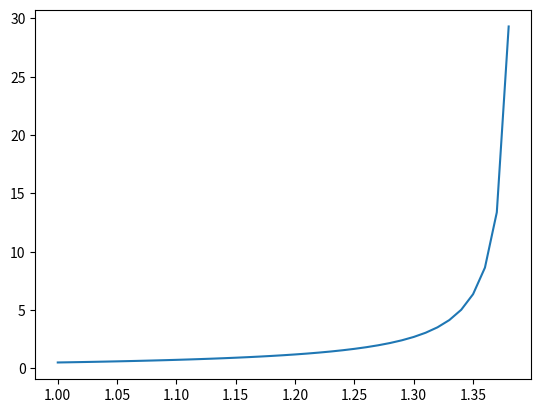
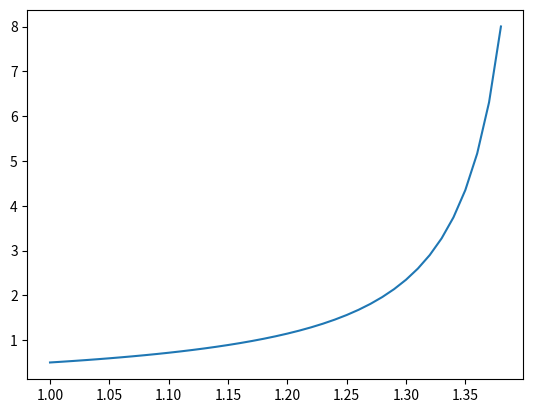
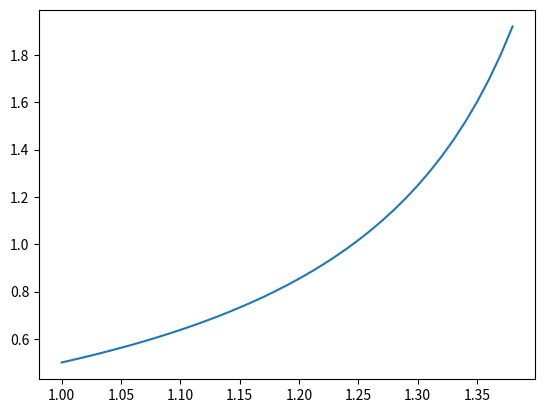

Python code for these plots, in order:
# import numpy as np
import math

import matplotlib
import matplotlib.pyplot as plt
import numpy as np

INITIAL_X = 1
INITIAL_Y = 0.5
ENDING_X = 1.37
DELTA = 0.01
my_asymp_coordinate = 1.37
MIN_Y = -100
MAX_Y = 10000


def f(x, y):
    return y * y * math.exp(x) + 2 * y


def reference_solution():
    def const_function(x, y):
        # return -(3 * math.exp(2 * x) / y + math.exp(3 * x))
        return 6 * math.exp(2) + math.exp(3)

    def my_function(x, constant):
        return (3 * math.exp(2 * x)) / (constant - math.exp(3 * x))

    const = const_function(INITIAL_X, INITIAL_Y)

    x = [i for i in np.arange(INITIAL_X, ENDING_X + DELTA, DELTA)]  # TODO: посмотреть границы для правой части
    y = []

    try:
        for i, v in enumerate(x):
            y.insert(i, my_function(v, const))
    except:
        pass

    return x, y


def euler():
    def function_y(x):
        if x <= INITIAL_X:
            return INITIAL_Y
        else:
            return function_y(x - DELTA) + DELTA * f(x - DELTA, function_y(x - DELTA))

    x = [i for i in np.arange(INITIAL_X, ENDING_X + DELTA, DELTA)]

    y = [INITIAL_Y]
    deleted_x = []

    before_asympt = [i for i in x if i < my_asymp_coordinate - 2 * DELTA]
    after_asympt = [i for i in x if 4 < i < ENDING_X]

    #
    # for i in before_asympt:
    #     print(i, "\n")

    for i, v in enumerate(x):
        if i == 0:
            continue
        value = y[i - 1] + DELTA * f(x[i - 1], y[i - 1])
        if value > MAX_Y:
            value = float('inf')
        y.insert(i, value)

    # print("\nasymp\n")

    # for i, v in enumerate(after_asympt):
    #
    #     if i == 0:
    #         y.insert(len(y), MIN_Y)
    #         continue
    #
    #     cur_index = len(y)
    #
    #     value = y[cur_index - 1] + DELTA * f(after_asympt[i - 1], y[cur_index - 1])
    #     # print(i, v, value, ' \n')
    #
    #     y.insert(cur_index, value)

    x, y = x[:len(y)], y

    return x, y


def runge_kutta():
    def calculate(x, y):
        k1 = DELTA * f(x, y)
        k2 = DELTA * f(x + DELTA / 2, y + k1 / 2)
        k3 = DELTA * f(x + DELTA / 2, y + k2 / 2)
        k4 = DELTA * f(x + DELTA, y + k3)

        return y + (k1 + k2 + k3 + k4) / 6

    x = [i for i in np.arange(INITIAL_X, ENDING_X + DELTA, DELTA)]  # TODO: посмотреть границы для правой части
    y = [INITIAL_Y]

    # try:
    for i, v in enumerate(x):
        if i == 0:
            continue

        value = calculate(x[i - 1], y[i - 1])
        if value > MAX_Y:
            value = float('inf')

        y.insert(i, value)
    # except:
    #     pass

    x, y = x[:len(y)], y

    return x, y


x, y = reference_solution()

# for i, v in enumerate(x):
#     print(x[i], y[i], '\n')

fig, ax = plt.subplots()
ax.plot(x[:len(y)], y)
fig.savefig("reference.png")

x, y = euler()
fig, ax = plt.subplots()
# ax.axvline(linewidth=my_asymp_coordinate, color='r')
ax.plot(x, y)
fig.savefig("euler.png")

x, y = runge_kutta()
fig, ax = plt.subplots()
ax.plot(x, y)
fig.savefig("runge.png")
